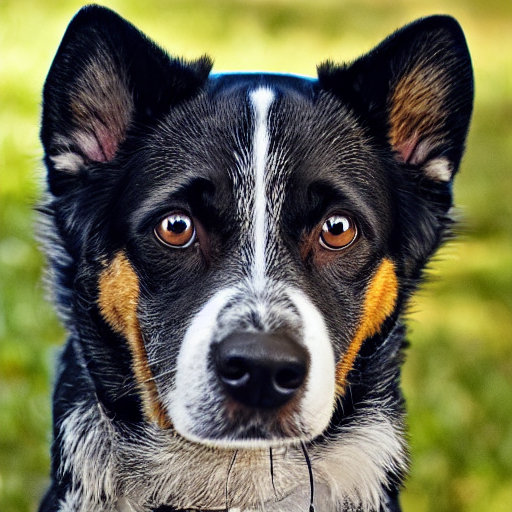
Generation parameters embedded in this image by AUTOMATIC1111 Stable Diffusion web UI or a fork of it (Forge, ...) (PNG 'parameters' text chunk):
dog
Steps: 50, Sampler: DDIM, CFG scale: 7, Seed: 2335794647, Size: 512x512, Model hash: 81761151